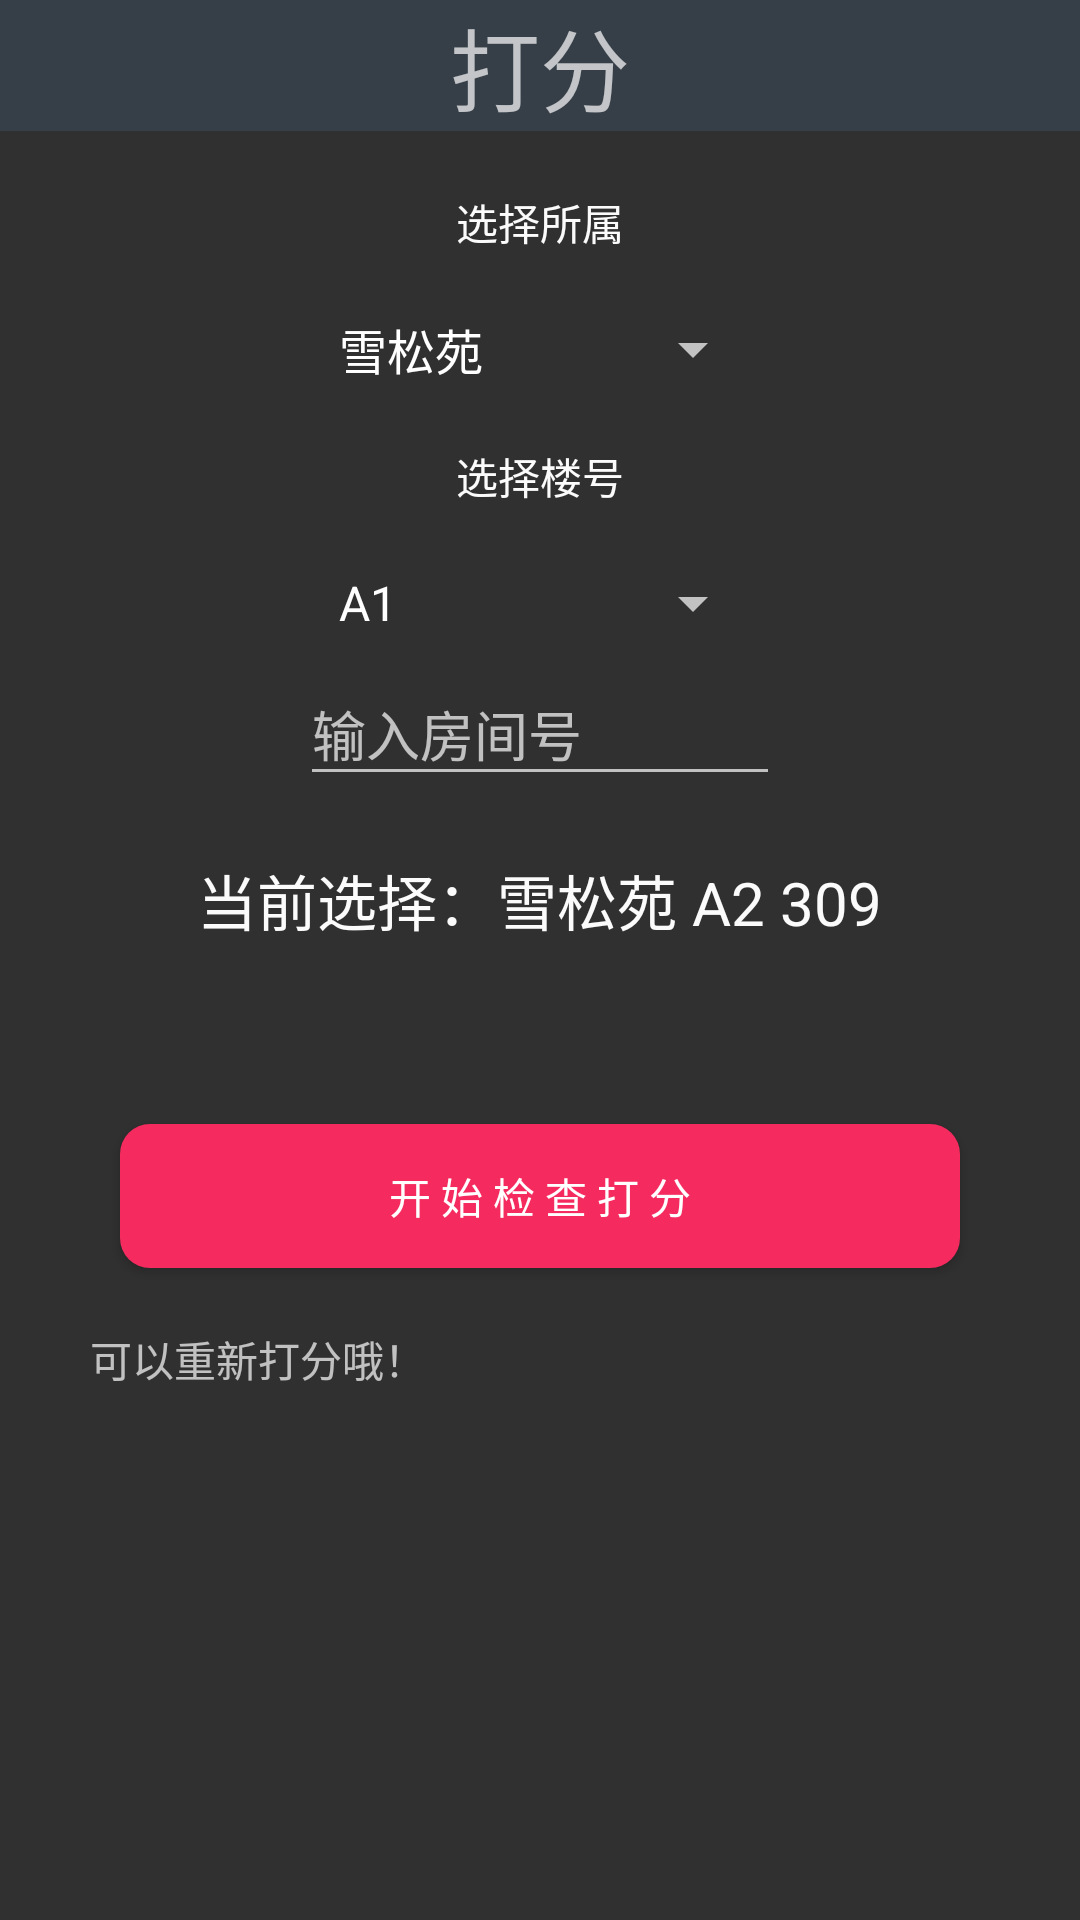

Layout XML and referenced resources for this Android screen:
<!-- AndroidManifest.xml: application theme AppTheme_noBar -->
<!-- res/layout/fragment_give_fen.xml -->
<?xml version="1.0" encoding="utf-8"?>
<LinearLayout xmlns:android="http://schemas.android.com/apk/res/android"
    xmlns:tools="http://schemas.android.com/tools"
    android:layout_width="match_parent"
    android:layout_height="match_parent"
    android:orientation="vertical"
   >

    <TextView
        android:layout_width="match_parent"
        android:layout_height="wrap_content"
        android:background="@color/gray_dark"
        android:gravity="center"
        android:text="打分"
        android:textSize="30dp" />

    <TextView
        android:layout_width="match_parent"
        android:layout_height="wrap_content"
        android:layout_marginTop="20dp"
        android:gravity="center"
        android:text="选择所属"
        android:textColor="@color/white" />

    <Spinner
        android:layout_width="150dp"
        android:layout_height="wrap_content"
        android:layout_gravity="center"
        android:layout_marginTop="20dp"
        android:entries="@array/chooseHouse"
        android:spinnerMode="dropdown">

    </Spinner>

    <TextView
        android:layout_width="match_parent"
        android:layout_height="wrap_content"
        android:layout_marginTop="20dp"
        android:gravity="center"
        android:text="选择楼号"
        android:textColor="@color/white" />

    <Spinner
        android:layout_width="150dp"
        android:layout_height="wrap_content"
        android:layout_gravity="center"
        android:layout_marginTop="20dp"
        android:entries="@array/chooseHouseId"
        android:spinnerMode="dropdown">
    </Spinner>


    <android.support.design.widget.TextInputLayout
        android:layout_width="250dp"
        android:layout_height="wrap_content"
        android:layout_gravity="center"
        android:layout_marginBottom="0dp"
        android:textColor="@color/gray_dark">

        <EditText
            android:layout_width="160dp"
            android:layout_height="wrap_content"
            android:layout_gravity="center"
            android:hint="输入房间号"
            android:inputType="number"
            android:lines="1" />

    </android.support.design.widget.TextInputLayout>

    <TextView
        android:layout_marginTop="20dp"
        android:textColor="@color/white"
        android:textSize="20sp"
        android:theme="@style/Widget.MaterialComponents.TextInputLayout.OutlinedBox"
        android:layout_width="wrap_content"
        android:layout_height="wrap_content"
        android:layout_gravity="center"
        android:text="当前选择：雪松苑 A2 309"/>


    <Button
        android:id="@+id/btn_startGivefen"
        android:layout_width="280dp"
        android:layout_height="wrap_content"
        android:layout_gravity="center"
        android:layout_marginTop="60dp"
        android:background="@drawable/shape_red"
        android:text="开 始 检 查 打 分" />
    

    <TextView
        android:layout_width="match_parent"
        android:layout_height="wrap_content"
        android:layout_marginLeft="30dp"
        android:layout_marginTop="20dp"
        android:text="可以重新打分哦！" />
</LinearLayout>
<!-- resources referenced by this layout -->
<resources>
  <string-array name="chooseHouse">
          <item>雪松苑</item>
          <item>不知道</item>
          <item>不知道</item>
          <item>不知道</item>
      </string-array>
  <string-array name="chooseHouseId">
          <item>A1</item>
          <item>A2</item>
          <item>A3</item>
          <item>A4</item>
      </string-array>
  <color name="gray_dark">#363e47</color>
  <color name="white">#fbfbfb</color>
  <!-- drawable shape_red (drawable) -->
  <?xml version="1.0" encoding="utf-8" ?>
  <shape xmlns:android="http://schemas.android.com/apk/res/android"
      android:shape="rectangle">
      
      <solid android:color="#F52A5F" />
      
      <corners android:radius="10dp" />
      
      
      
      
      
      
      
      <stroke android:width="0dp" android:color="#00ff00" />
  </shape>
  <style name="AppTheme_noBar" parent="Theme.Design.NoActionBar">
          <item name="android:windowNoTitle">true</item>
                  <item name="colorPrimary">@color/colorPrimary</item>
                  <item name="colorPrimaryDark">#00000000</item>
                  <item name="colorAccent">@color/colorAccent</item>
          <item name="actionMenuTextColor">@color/gray_dark</item>
      </style>
  <color name="colorPrimary">#4681de</color>
  <color name="colorAccent">#4681de</color>
</resources>
